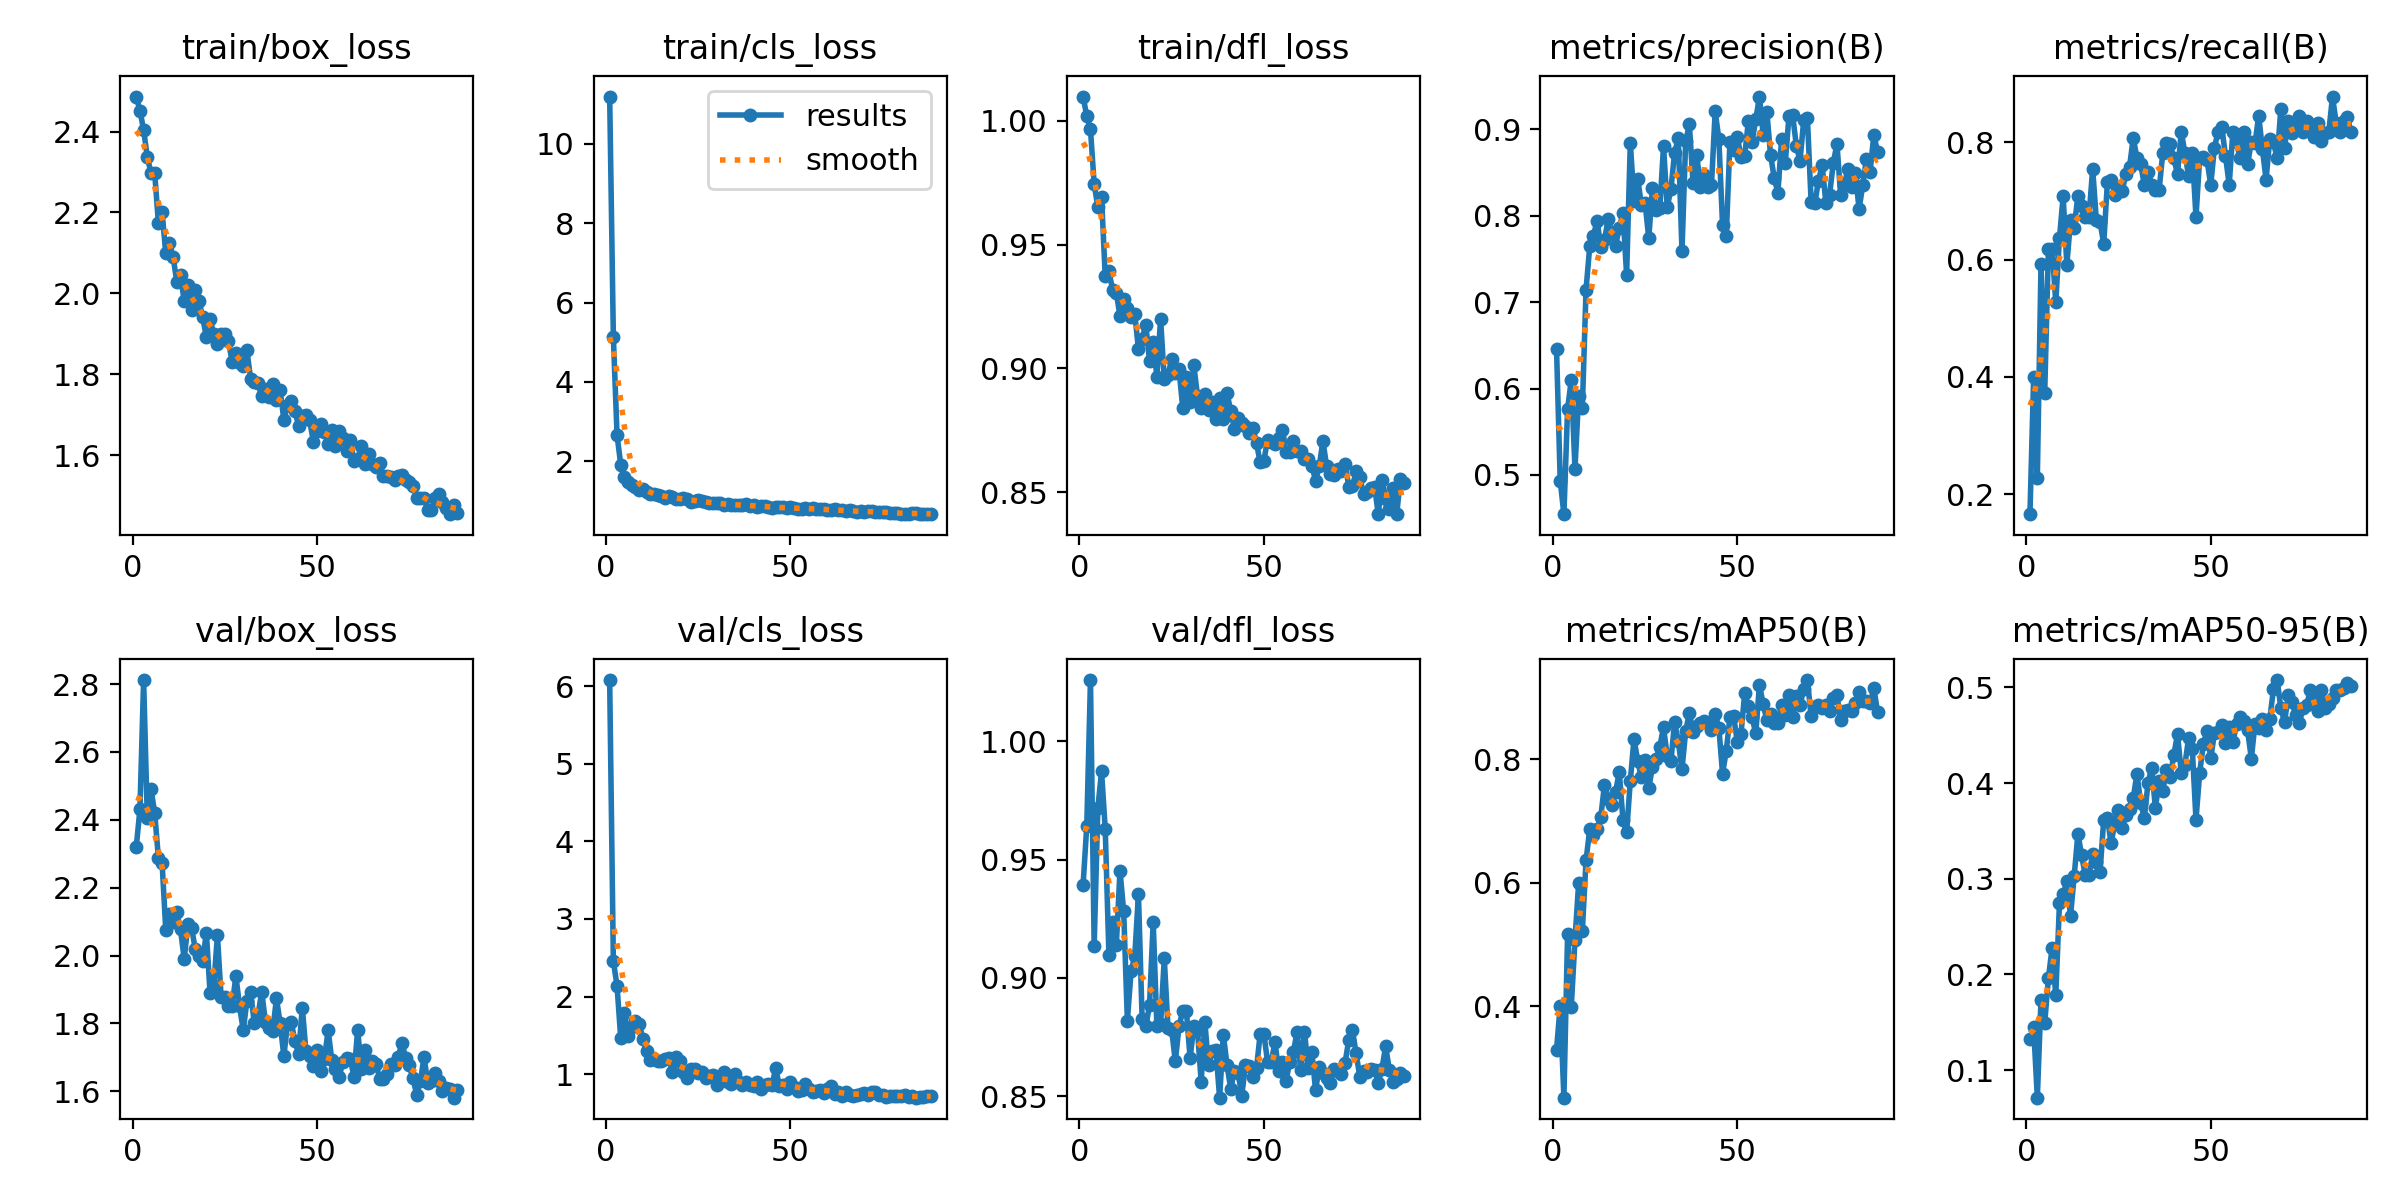

Data behind this chart, as committed beside it:
epoch, time, train/box_loss, train/cls_loss, train/dfl_loss, metrics/precision(B), metrics/recall(B), metrics/mAP50(B), metrics/mAP50-95(B), val/box_loss, val/cls_loss, val/dfl_loss, lr/pg0, lr/pg1, lr/pg2
1, 28.39, 2.487, 11.2, 1.01, 0.6463, 0.1661, 0.3293, 0.1319, 2.32, 6.079, 0.9394, 0.0006611, 0.0006611, 0.0006611
2, 52.78, 2.452, 5.131, 1.002, 0.4932, 0.4, 0.4008, 0.1446, 2.431, 2.459, 0.9643, 0.001315, 0.001315, 0.001315
3, 76.78, 2.404, 2.653, 0.9964, 0.4545, 0.2273, 0.2518, 0.07108, 2.812, 2.137, 1.026, 0.001955, 0.001955, 0.001955
4, 100.3, 2.337, 1.912, 0.9745, 0.5761, 0.593, 0.5167, 0.1735, 2.405, 1.462, 0.9135, 0.001941, 0.001941, 0.001941
5, 124.1, 2.298, 1.602, 0.965, 0.61, 0.3727, 0.3987, 0.149, 2.49, 1.794, 0.9719, 0.001921, 0.001921, 0.001921
6, 147.5, 2.297, 1.482, 0.9691, 0.5072, 0.6175, 0.5077, 0.1959, 2.421, 1.493, 0.9873, 0.001901, 0.001901, 0.001901
7, 171.3, 2.174, 1.398, 0.9371, 0.5915, 0.6182, 0.5997, 0.2274, 2.288, 1.608, 0.9629, 0.001881, 0.001881, 0.001881
8, 194.9, 2.201, 1.348, 0.9391, 0.5777, 0.5273, 0.5223, 0.1779, 2.274, 1.684, 0.9097, 0.001861, 0.001861, 0.001861
9, 218.7, 2.1, 1.273, 0.9317, 0.7144, 0.6367, 0.6364, 0.2744, 2.076, 1.653, 0.9236, 0.001842, 0.001842, 0.001842
10, 242.3, 2.124, 1.304, 0.9306, 0.7644, 0.708, 0.6865, 0.2836, 2.122, 1.45, 0.9138, 0.001822, 0.001822, 0.001822
11, 266.3, 2.089, 1.215, 0.9212, 0.7769, 0.5909, 0.6781, 0.2973, 2.099, 1.3, 0.9454, 0.001802, 0.001802, 0.001802
12, 289.9, 2.029, 1.165, 0.9279, 0.7944, 0.6674, 0.6869, 0.2612, 2.129, 1.186, 0.9282, 0.001782, 0.001782, 0.001782
13, 313.8, 2.045, 1.163, 0.9243, 0.7636, 0.6545, 0.7071, 0.3033, 2.077, 1.194, 0.882, 0.001762, 0.001762, 0.001762
14, 337.2, 1.98, 1.134, 0.9209, 0.7721, 0.7091, 0.7589, 0.3471, 1.99, 1.169, 0.9027, 0.001743, 0.001743, 0.001743
15, 360.9, 2.021, 1.121, 0.9221, 0.7963, 0.6909, 0.7361, 0.3245, 2.092, 1.173, 0.9091, 0.001723, 0.001723, 0.001723
16, 384.9, 1.959, 1.072, 0.9078, 0.7805, 0.6727, 0.7254, 0.3034, 2.082, 1.2, 0.9354, 0.001703, 0.001703, 0.001703
17, 408.6, 2.009, 1.116, 0.912, 0.765, 0.6727, 0.7466, 0.3042, 2.019, 1.21, 0.8824, 0.001683, 0.001683, 0.001683
18, 432.2, 1.982, 1.086, 0.9175, 0.786, 0.7546, 0.7802, 0.3257, 2, 1.028, 0.8795, 0.001663, 0.001663, 0.001663
19, 456.1, 1.941, 1.042, 0.9031, 0.803, 0.6669, 0.7021, 0.3171, 1.985, 1.221, 0.8883, 0.001644, 0.001644, 0.001644
20, 479.7, 1.893, 1.038, 0.9108, 0.7317, 0.6636, 0.6819, 0.3074, 2.068, 1.169, 0.9236, 0.001624, 0.001624, 0.001624
21, 503.7, 1.937, 1.06, 0.8966, 0.8846, 0.627, 0.7653, 0.3617, 1.891, 1.033, 0.8795, 0.001604, 0.001604, 0.001604
22, 527.4, 1.899, 1.046, 0.92, 0.8174, 0.7326, 0.8334, 0.3638, 1.911, 0.9507, 0.8803, 0.001584, 0.001584, 0.001584
23, 551.4, 1.874, 0.9724, 0.8957, 0.843, 0.7364, 0.7974, 0.3369, 2.06, 1.072, 0.9082, 0.001564, 0.001564, 0.001564
24, 575.2, 1.899, 1.002, 0.8972, 0.8127, 0.7101, 0.771, 0.3586, 1.879, 1.069, 0.879, 0.001545, 0.001545, 0.001545
25, 599.2, 1.898, 1.031, 0.9037, 0.8148, 0.7197, 0.7989, 0.372, 1.878, 1.012, 0.878, 0.001525, 0.001525, 0.001525
26, 623, 1.882, 0.9894, 0.8981, 0.7743, 0.7172, 0.7541, 0.3533, 1.853, 1.034, 0.8647, 0.001505, 0.001505, 0.001505
27, 646.8, 1.829, 0.9596, 0.8996, 0.8318, 0.7454, 0.7875, 0.3666, 1.852, 0.9517, 0.8796, 0.001485, 0.001485, 0.001485
28, 670.2, 1.852, 0.942, 0.8842, 0.8066, 0.7584, 0.8011, 0.3724, 1.941, 0.9732, 0.8859, 0.001465, 0.001465, 0.001465
29, 694.1, 1.828, 0.9426, 0.8967, 0.8088, 0.8075, 0.8208, 0.3843, 1.85, 0.9885, 0.886, 0.001446, 0.001446, 0.001446
30, 717.7, 1.821, 0.9392, 0.8863, 0.8808, 0.7727, 0.8525, 0.4096, 1.781, 0.8675, 0.866, 0.001426, 0.001426, 0.001426
31, 741.7, 1.859, 0.9469, 0.9014, 0.8101, 0.7636, 0.805, 0.3795, 1.866, 0.9152, 0.8795, 0.001406, 0.001406, 0.001406
32, 765.4, 1.788, 0.8943, 0.8889, 0.8305, 0.7273, 0.7973, 0.3631, 1.892, 1.023, 0.878, 0.001386, 0.001386, 0.001386
33, 789.1, 1.78, 0.9137, 0.884, 0.873, 0.7496, 0.86, 0.4002, 1.801, 0.8996, 0.856, 0.001366, 0.001366, 0.001366
34, 812.7, 1.778, 0.8928, 0.8896, 0.8895, 0.7273, 0.8292, 0.4161, 1.823, 0.8784, 0.8813, 0.001347, 0.001347, 0.001347
35, 836.7, 1.745, 0.8893, 0.8832, 0.7589, 0.7182, 0.7839, 0.3738, 1.894, 1.008, 0.863, 0.001327, 0.001327, 0.001327
36, 860.6, 1.763, 0.886, 0.8865, 0.886, 0.7182, 0.8458, 0.4023, 1.806, 0.8964, 0.8689, 0.001307, 0.001307, 0.001307
37, 884.5, 1.744, 0.8826, 0.8795, 0.9059, 0.7818, 0.8752, 0.3919, 1.787, 0.8572, 0.8694, 0.001287, 0.001287, 0.001287
38, 908.7, 1.776, 0.9083, 0.8881, 0.8379, 0.799, 0.8443, 0.4138, 1.778, 0.9049, 0.8493, 0.001267, 0.001267, 0.001267
39, 932.8, 1.736, 0.8716, 0.8795, 0.8708, 0.7964, 0.8536, 0.4062, 1.875, 0.8571, 0.876, 0.001248, 0.001248, 0.001248
40, 956.6, 1.76, 0.8863, 0.89, 0.8333, 0.7725, 0.8594, 0.4298, 1.801, 0.8437, 0.8633, 0.001228, 0.001228, 0.001228
41, 980.5, 1.688, 0.8474, 0.883, 0.847, 0.7454, 0.8615, 0.4511, 1.704, 0.8953, 0.8532, 0.001208, 0.001208, 0.001208
42, 1004, 1.723, 0.8561, 0.8757, 0.8333, 0.818, 0.8598, 0.411, 1.798, 0.8151, 0.8604, 0.001188, 0.001188, 0.001188
43, 1028, 1.734, 0.8797, 0.8802, 0.8358, 0.7818, 0.848, 0.4192, 1.804, 0.8609, 0.8599, 0.001168, 0.001168, 0.001168
44, 1052, 1.71, 0.8295, 0.8781, 0.921, 0.742, 0.8736, 0.4469, 1.748, 0.8685, 0.8502, 0.001149, 0.001149, 0.001149
45, 1076, 1.672, 0.8221, 0.8768, 0.8887, 0.7818, 0.8512, 0.436, 1.71, 0.8625, 0.863, 0.001129, 0.001129, 0.001129
46, 1100, 1.697, 0.8337, 0.874, 0.789, 0.6727, 0.7769, 0.3616, 1.847, 1.077, 0.8626, 0.001109, 0.001109, 0.001109
47, 1123, 1.698, 0.8365, 0.8761, 0.7763, 0.7727, 0.8136, 0.4106, 1.718, 0.8487, 0.8582, 0.001089, 0.001089, 0.001089
48, 1147, 1.685, 0.8333, 0.8698, 0.8856, 0.7742, 0.8685, 0.441, 1.704, 0.8556, 0.8618, 0.001069, 0.001069, 0.001069
49, 1171, 1.633, 0.8085, 0.8621, 0.8758, 0.7693, 0.8706, 0.4546, 1.675, 0.8112, 0.8764, 0.00105, 0.00105, 0.00105
50, 1195, 1.659, 0.8397, 0.8628, 0.8916, 0.7273, 0.8276, 0.4259, 1.722, 0.8968, 0.8762, 0.00103, 0.00103, 0.00103
51, 1219, 1.676, 0.8148, 0.8712, 0.8679, 0.7909, 0.8415, 0.4519, 1.661, 0.8356, 0.8644, 0.00101, 0.00101, 0.00101
52, 1242, 1.658, 0.7963, 0.8703, 0.8694, 0.8182, 0.9072, 0.4534, 1.694, 0.7874, 0.8645, 0.0009902, 0.0009902, 0.0009902
53, 1266, 1.628, 0.7973, 0.8694, 0.9098, 0.8255, 0.8861, 0.4612, 1.78, 0.8006, 0.8728, 0.0009704, 0.0009704, 0.0009704
54, 1290, 1.661, 0.8083, 0.872, 0.886, 0.7768, 0.868, 0.4423, 1.692, 0.8705, 0.8608, 0.0009506, 0.0009506, 0.0009506
55, 1313, 1.621, 0.7924, 0.8751, 0.9115, 0.7273, 0.8422, 0.4583, 1.666, 0.8099, 0.8646, 0.0009308, 0.0009308, 0.0009308
56, 1337, 1.658, 0.8153, 0.8664, 0.938, 0.8182, 0.9211, 0.4427, 1.642, 0.7735, 0.8563, 0.000911, 0.000911, 0.000911
57, 1361, 1.643, 0.7944, 0.8662, 0.8939, 0.8, 0.8897, 0.4613, 1.688, 0.7828, 0.8646, 0.0008912, 0.0008912, 0.0008912
58, 1385, 1.61, 0.7864, 0.8709, 0.9206, 0.7727, 0.8633, 0.4691, 1.698, 0.802, 0.8688, 0.0008714, 0.0008714, 0.0008714
59, 1409, 1.638, 0.7809, 0.8665, 0.8708, 0.8182, 0.8737, 0.4651, 1.696, 0.7603, 0.877, 0.0008516, 0.0008516, 0.0008516
60, 1433, 1.586, 0.7644, 0.8668, 0.8438, 0.7636, 0.8584, 0.4551, 1.644, 0.81, 0.8609, 0.0008318, 0.0008318, 0.0008318
... 28 more rows
